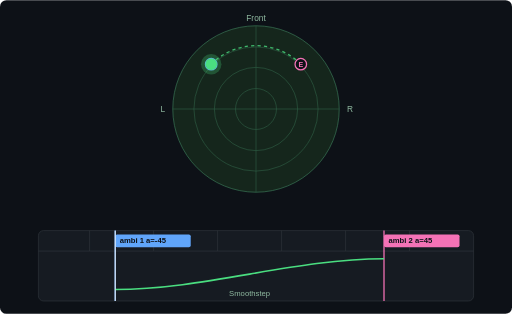
t = 0.00 s
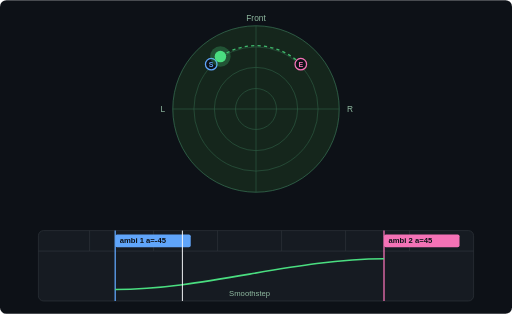
t = 1.00 s
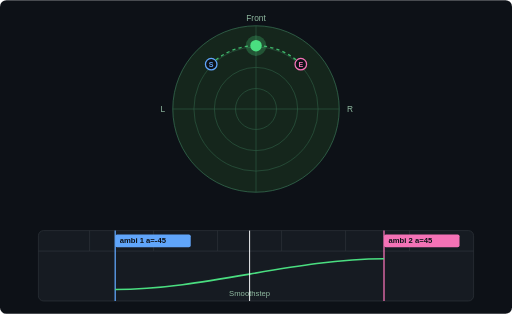
t = 2.00 s
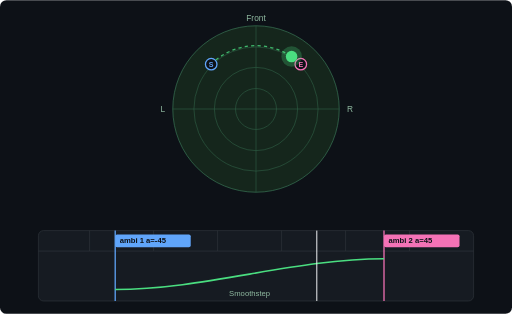
t = 3.00 s

The animated SVG that drew these frames (rendered in a browser with its animation timeline set to each time). Animation: 4 SMIL elements (animate=2,animateMotion=2); one cycle of 4.00 s, repeats indefinitely.

<svg xmlns="http://www.w3.org/2000/svg" viewBox="0 0 800 490" role="img" aria-labelledby="t d">
  <title id="t">Motion Markers: movement between two REAPER markers</title>
  <desc id="d">A dot moves in the AmbiEncoder radar from marker S to marker E while the cursor follows on the timeline.</desc>
  <rect width="800" height="490" rx="10" fill="#0d1117"/>
  <!-- Radar -->
  <g transform="translate(400 170)">
    <circle r="130" fill="#15261c" stroke="#2f5d45" stroke-width="1.5"/>
    <circle r="97" fill="none" stroke="#2f5d45" stroke-width="1"/>
    <circle r="65" fill="none" stroke="#2f5d45" stroke-width="1"/>
    <circle r="32" fill="none" stroke="#2f5d45" stroke-width="1"/>
    <line x1="-130" y1="0" x2="130" y2="0" stroke="#2f5d45"/>
    <line x1="0" y1="-130" x2="0" y2="130" stroke="#2f5d45"/>
    <text x="0" y="-138" text-anchor="middle" font-family="Helvetica,Arial,sans-serif" font-size="13" fill="#8fb9a0">Front</text>
    <text x="-142" y="4" text-anchor="end" font-family="Helvetica,Arial,sans-serif" font-size="13" fill="#8fb9a0">L</text>
    <text x="142" y="4" font-family="Helvetica,Arial,sans-serif" font-size="13" fill="#8fb9a0">R</text>
    <!-- Pfad S -> E -->
    <path id="mv" d="M-70,-70 A99,99 0 0 1 70,-70" fill="none" stroke="#4ade80" stroke-width="2" stroke-dasharray="5 5" opacity="0.8"/>
    <g font-family="Helvetica,Arial,sans-serif" font-size="14" font-weight="700">
      <circle cx="-70" cy="-70" r="9" fill="#0d1117" stroke="#60a5fa" stroke-width="2"/>
      <text x="-70" y="-66" text-anchor="middle" fill="#60a5fa" font-size="11">S</text>
      <circle cx="70" cy="-70" r="9" fill="#0d1117" stroke="#f472b6" stroke-width="2"/>
      <text x="70" y="-66" text-anchor="middle" fill="#f472b6" font-size="11">E</text>
    </g>
    <circle r="9" fill="#4ade80">
      <animateMotion dur="4s" repeatCount="indefinite" calcMode="spline" keyTimes="0;1" keySplines="0.45 0 0.55 1"><mpath href="#mv"/></animateMotion>
    </circle>
    <circle r="16" fill="#4ade80" opacity="0.25">
      <animateMotion dur="4s" repeatCount="indefinite" calcMode="spline" keyTimes="0;1" keySplines="0.45 0 0.55 1"><mpath href="#mv"/></animateMotion>
    </circle>
  </g>
  <!-- Timeline -->
  <g font-family="Helvetica,Arial,sans-serif">
    <rect x="60" y="360" width="680" height="110" rx="8" fill="#161b22" stroke="#30363d"/>
    <g stroke="#30363d">
      <line x1="60" y1="392" x2="740" y2="392"/>
      <line x1="140" y1="360" x2="140" y2="392"/><line x1="240" y1="360" x2="240" y2="392"/>
      <line x1="340" y1="360" x2="340" y2="392"/><line x1="440" y1="360" x2="440" y2="392"/>
      <line x1="540" y1="360" x2="540" y2="392"/><line x1="640" y1="360" x2="640" y2="392"/>
    </g>
    <!-- Marker S / E -->
    <g>
      <path d="M180,360 v110" stroke="#60a5fa" stroke-width="2"/>
      <rect x="180" y="366" width="118" height="20" rx="3" fill="#60a5fa"/>
      <text x="187" y="380" font-size="12" font-weight="700" fill="#0d1117">ambi 1 a=-45</text>
      <path d="M600,360 v110" stroke="#f472b6" stroke-width="2"/>
      <rect x="600" y="366" width="118" height="20" rx="3" fill="#f472b6"/>
      <text x="607" y="380" font-size="12" font-weight="700" fill="#0d1117">ambi 2 a=45</text>
    </g>
    <!-- Bewegungskurve -->
    <path d="M180,452 C320,452 460,404 600,404" fill="none" stroke="#4ade80" stroke-width="2.5"/>
    <text x="390" y="462" text-anchor="middle" font-size="12" fill="#8fb9a0">Smoothstep</text>
    <!-- Cursor -->
    <line x1="180" y1="360" x2="180" y2="470" stroke="#f8fafc" stroke-width="1.5">
      <animate attributeName="x1" values="180;600" dur="4s" repeatCount="indefinite"/>
      <animate attributeName="x2" values="180;600" dur="4s" repeatCount="indefinite"/>
    </line>
  </g>
</svg>
